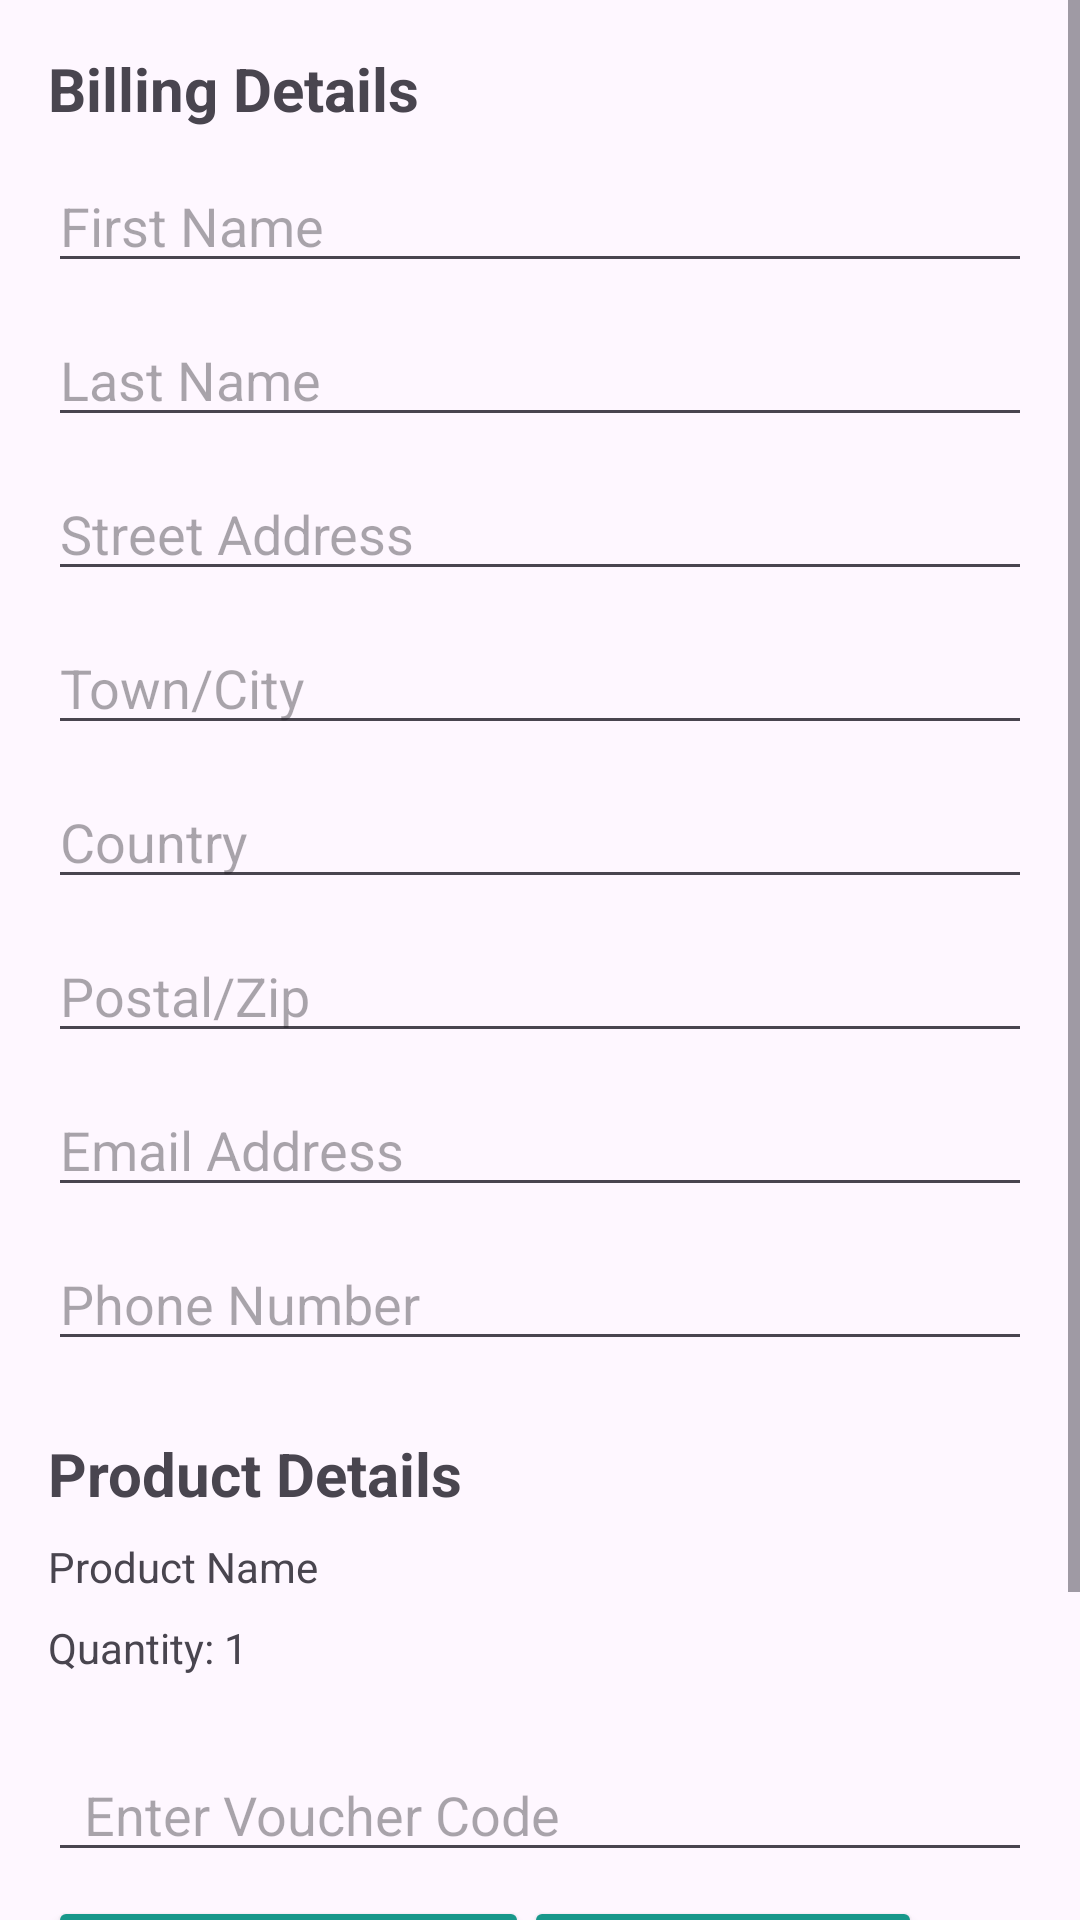

Layout XML and referenced resources for this Android screen:
<!-- AndroidManifest.xml: application theme Theme.WavePad -->
<!-- res/layout/checkout.xml -->
<?xml version="1.0" encoding="utf-8"?>
<ScrollView
    xmlns:android="http://schemas.android.com/apk/res/android"
    xmlns:app="http://schemas.android.com/apk/res-auto"
    xmlns:tools="http://schemas.android.com/tools"
    android:layout_width="match_parent"
    android:layout_height="wrap_content"
    tools:context=".CheckOutPage">

    <androidx.constraintlayout.widget.ConstraintLayout
        android:layout_width="match_parent"
        android:layout_height="wrap_content">

        <TextView
            android:id="@+id/billing_details_heading"
            android:layout_width="wrap_content"
            android:layout_height="wrap_content"
            android:text="Billing Details"
            android:textSize="20sp"
            android:textStyle="bold"
            app:layout_constraintStart_toStartOf="parent"
            app:layout_constraintTop_toTopOf="parent"
            android:layout_marginTop="16dp"
            android:layout_marginStart="16dp"/>

        <EditText
            android:id="@+id/edit_first_name"
            android:layout_width="0dp"
            android:layout_height="wrap_content"
            android:hint="First Name"
            android:layout_marginEnd="16dp"
            app:layout_constraintEnd_toEndOf="parent"
            app:layout_constraintStart_toStartOf="parent"
            app:layout_constraintTop_toBottomOf="@+id/billing_details_heading"
            android:layout_marginStart="16dp"
            android:layout_marginTop="10dp"/>

        <EditText
            android:id="@+id/edit_last_name"
            android:layout_width="0dp"
            android:layout_height="wrap_content"
            android:hint="Last Name"
            android:layout_marginEnd="16dp"
            app:layout_constraintEnd_toEndOf="parent"
            app:layout_constraintStart_toStartOf="parent"
            app:layout_constraintTop_toBottomOf="@+id/edit_first_name"
            android:layout_marginStart="16dp"
            android:layout_marginTop="10dp"/>

        <EditText
            android:id="@+id/edit_street_address"
            android:layout_width="0dp"
            android:layout_height="wrap_content"
            android:hint="Street Address"
            android:layout_marginEnd="16dp"
            app:layout_constraintEnd_toEndOf="parent"
            app:layout_constraintStart_toStartOf="parent"
            app:layout_constraintTop_toBottomOf="@+id/edit_last_name"
            android:layout_marginStart="16dp"
            android:layout_marginTop="10dp"/>

        <EditText
            android:id="@+id/edit_town_city"
            android:layout_width="0dp"
            android:layout_height="wrap_content"
            android:hint="Town/City"
            android:layout_marginEnd="16dp"
            app:layout_constraintEnd_toEndOf="parent"
            app:layout_constraintStart_toStartOf="parent"
            app:layout_constraintTop_toBottomOf="@+id/edit_street_address"
            android:layout_marginStart="16dp"
            android:layout_marginTop="10dp"/>

        <EditText
            android:id="@+id/edit_country"
            android:layout_width="0dp"
            android:layout_height="wrap_content"
            android:hint="Country"
            android:layout_marginEnd="16dp"
            app:layout_constraintEnd_toEndOf="parent"
            app:layout_constraintStart_toStartOf="parent"
            app:layout_constraintTop_toBottomOf="@+id/edit_town_city"
            android:layout_marginStart="16dp"
            android:layout_marginTop="10dp"/>

        <EditText
            android:id="@+id/edit_postal_zip"
            android:layout_width="0dp"
            android:layout_height="wrap_content"
            android:hint="Postal/Zip"
            android:layout_marginEnd="16dp"
            app:layout_constraintEnd_toEndOf="parent"
            app:layout_constraintStart_toStartOf="parent"
            app:layout_constraintTop_toBottomOf="@+id/edit_country"
            android:layout_marginStart="16dp"
            android:layout_marginTop="10dp"/>

        <EditText
            android:id="@+id/edit_email"
            android:layout_width="0dp"
            android:layout_height="wrap_content"
            android:hint="Email Address"
            android:layout_marginEnd="16dp"
            app:layout_constraintEnd_toEndOf="parent"
            app:layout_constraintStart_toStartOf="parent"
            app:layout_constraintTop_toBottomOf="@+id/edit_postal_zip"
            android:layout_marginStart="16dp"
            android:layout_marginTop="10dp"/>

        <EditText
            android:id="@+id/edit_phone"
            android:layout_width="0dp"
            android:layout_height="wrap_content"
            android:hint="Phone Number"
            android:layout_marginEnd="16dp"
            app:layout_constraintEnd_toEndOf="parent"
            app:layout_constraintStart_toStartOf="parent"
            app:layout_constraintTop_toBottomOf="@+id/edit_email"
            android:layout_marginStart="16dp"
            android:layout_marginTop="10dp"/>

        <TextView
            android:id="@+id/product_details_heading"
            android:layout_width="wrap_content"
            android:layout_height="wrap_content"
            android:text="Product Details"
            android:textSize="20sp"
            android:textStyle="bold"
            app:layout_constraintStart_toStartOf="parent"
            app:layout_constraintTop_toBottomOf="@+id/edit_phone"
            android:layout_marginTop="24dp"
            android:layout_marginStart="16dp"/>

        <TextView
            android:id="@+id/text_product_name"
            android:layout_width="0dp"
            android:layout_height="wrap_content"
            android:text="Product Name"
            app:layout_constraintEnd_toEndOf="parent"
            app:layout_constraintStart_toStartOf="parent"
            app:layout_constraintTop_toBottomOf="@+id/product_details_heading"
            android:layout_marginStart="16dp"
            android:layout_marginTop="8dp"/>

        <TextView
            android:id="@+id/text_quantity"
            android:layout_width="0dp"
            android:layout_height="wrap_content"
            android:text="Quantity: 1"
            app:layout_constraintEnd_toEndOf="parent"
            app:layout_constraintStart_toStartOf="parent"
            app:layout_constraintTop_toBottomOf="@+id/text_product_name"
            android:layout_marginStart="16dp"
            android:layout_marginTop="8dp"/>

        <Button
            android:id="@+id/button_checkout"
            android:layout_width="wrap_content"
            android:layout_height="wrap_content"
            android:layout_marginTop="100dp"
            android:backgroundTint="@color/darkshadeofcyan"
            android:text="Checkout"
            app:layout_constraintEnd_toEndOf="parent"
            app:layout_constraintStart_toStartOf="parent"
            app:layout_constraintTop_toBottomOf="@+id/edit_voucher_code" />

        <EditText
            android:id="@+id/edit_voucher_code"
            android:layout_width="0dp"
            android:layout_height="wrap_content"
            android:layout_marginStart="16dp"
            android:layout_marginTop="24dp"
            android:layout_marginEnd="16dp"
            android:hint="Enter Voucher Code"
            android:paddingStart="12dp"
            android:paddingEnd="12dp"
            app:layout_constraintEnd_toEndOf="parent"
            app:layout_constraintHorizontal_bias="1.0"
            app:layout_constraintStart_toStartOf="parent"
            app:layout_constraintTop_toBottomOf="@+id/text_quantity" />

        <Button
            android:id="@+id/button_apply_voucher"
            android:layout_width="wrap_content"
            android:layout_height="wrap_content"
            android:layout_marginStart="16dp"
            android:layout_marginTop="8dp"
            android:layout_marginEnd="16dp"
            android:backgroundTint="@color/darkshadeofcyan"
            android:text="Apply Voucher"
            android:textColor="#FFFFFF"
            app:layout_constraintEnd_toEndOf="parent"
            app:layout_constraintHorizontal_bias="0.812"
            app:layout_constraintStart_toStartOf="parent"
            app:layout_constraintTop_toBottomOf="@+id/edit_voucher_code" />

        <Button
            android:id="@+id/button_view_vouchers"
            android:layout_width="wrap_content"
            android:layout_height="wrap_content"
            android:layout_marginStart="16dp"
            android:layout_marginTop="8dp"
            android:layout_marginEnd="16dp"
            android:backgroundTint="@color/darkshadeofcyan"
            android:text="View All Vouchers"
            app:layout_constraintEnd_toEndOf="parent"
            app:layout_constraintHorizontal_bias="0.0"
            app:layout_constraintStart_toStartOf="parent"
            app:layout_constraintTop_toBottomOf="@+id/edit_voucher_code" />

    </androidx.constraintlayout.widget.ConstraintLayout>

</ScrollView>
<!-- resources referenced by this layout -->
<resources>
  <color name="darkshadeofcyan">#18988B</color>
  <style name="Theme.WavePad" parent="Base.Theme.WavePad" />
  <style name="Base.Theme.WavePad" parent="Theme.Material3.DayNight.NoActionBar">
          
          
      </style>
</resources>
